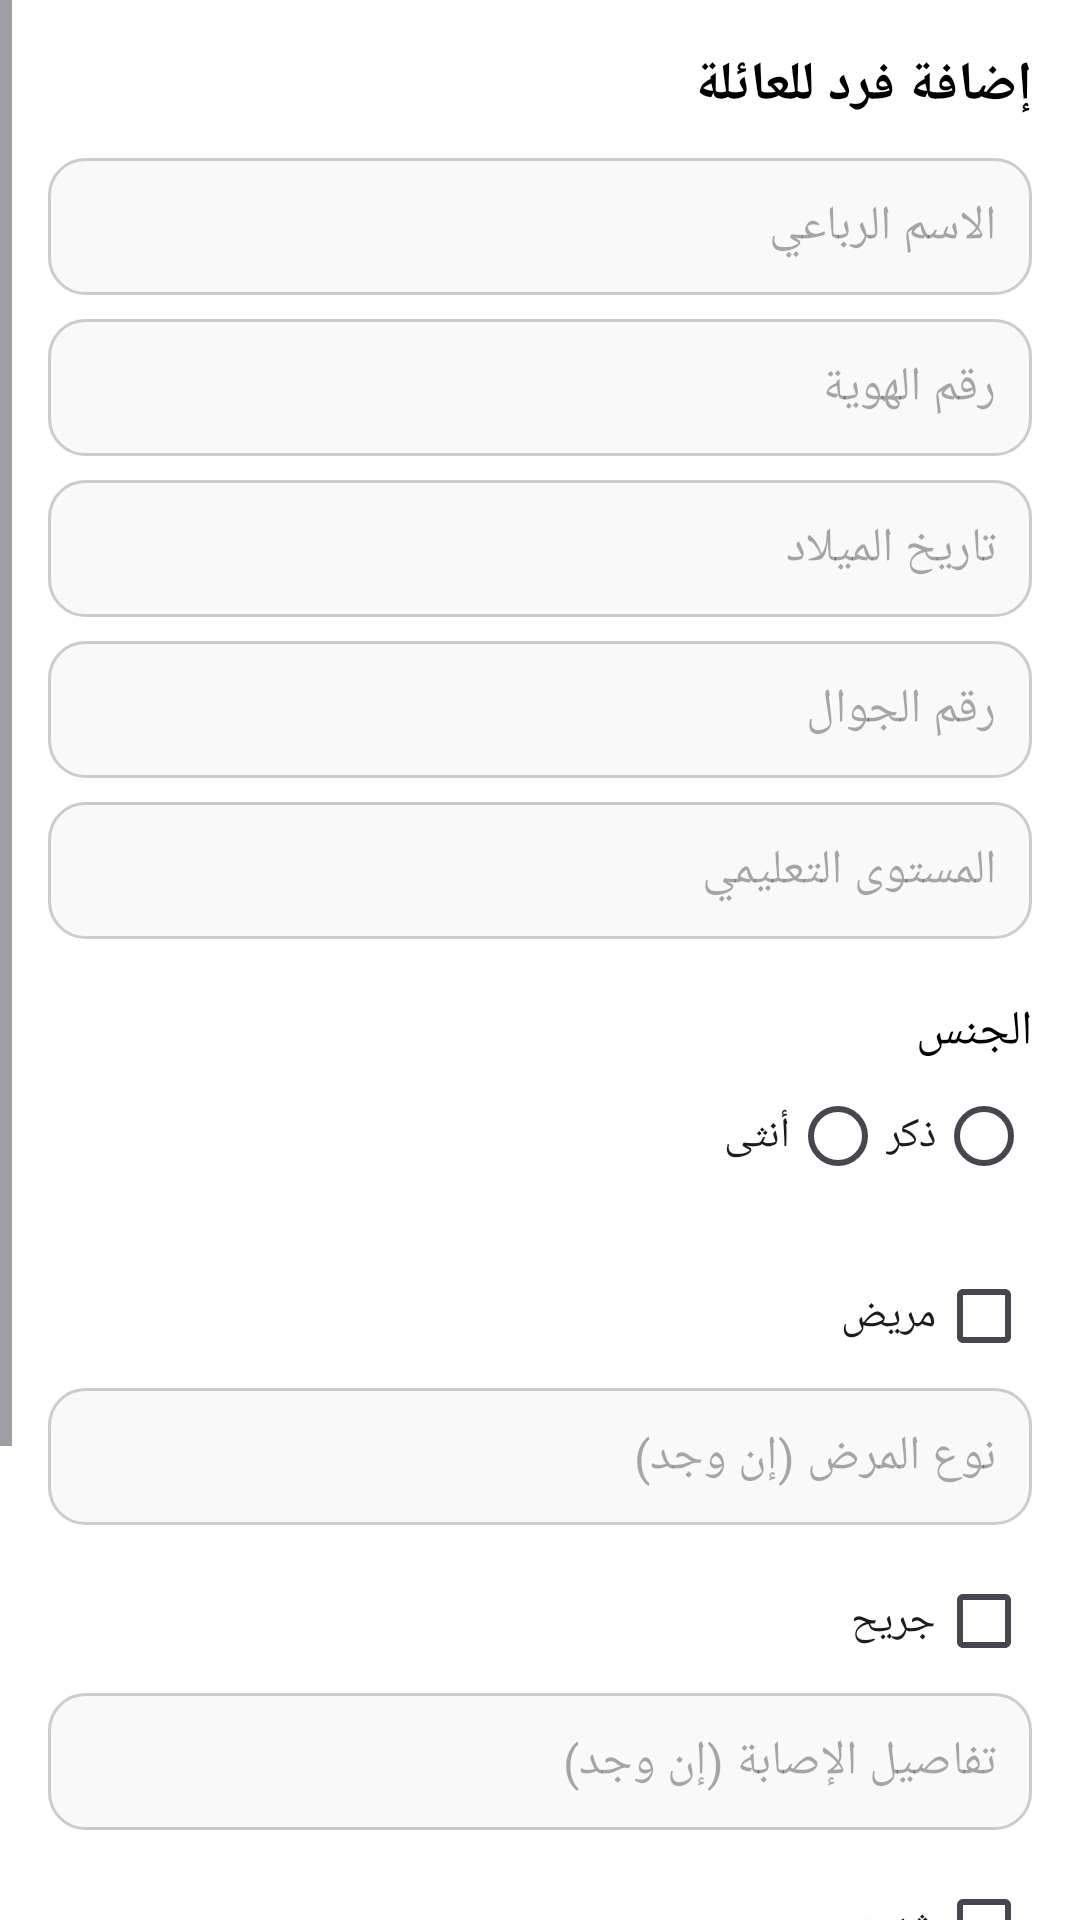

Reconstruct the res/layout file that produces this screen, plus the resources it refers to.
<!-- AndroidManifest.xml: application theme Theme.KonyaAddFamily -->
<!-- res/layout/fragment_add_member.xml -->
<?xml version="1.0" encoding="utf-8"?>
<ScrollView xmlns:android="http://schemas.android.com/apk/res/android"
    android:id="@+id/memberScrollView"
    android:layout_width="match_parent"
    android:layout_height="match_parent"
    android:background="#f0f0f0"
    android:layoutDirection="rtl">

    <LinearLayout
        android:id="@+id/memberFormLayout"
        android:layout_width="match_parent"
        android:layout_height="wrap_content"
        android:orientation="vertical"
        android:background="@android:color/white"
        android:padding="16dp"
        android:elevation="4dp">

        
        <TextView
            android:layout_width="wrap_content"
            android:layout_height="wrap_content"
            android:text="إضافة فرد للعائلة"
            android:textSize="18sp"
            android:textStyle="bold"
            android:textColor="#000"
            android:layout_marginBottom="12dp" />

        
        <EditText
            android:id="@+id/etMemberName"
            android:layout_width="match_parent"
            style="@style/CustomEditText"
            android:layout_height="wrap_content"
            android:hint="الاسم الرباعي" />

        <EditText
            style="@style/CustomEditText"
            android:id="@+id/etMemberNationalId"
            android:layout_width="match_parent"
            android:layout_height="wrap_content"
            android:hint="رقم الهوية"
            android:inputType="number" />

        <EditText
            android:id="@+id/etMemberBirthdate"
            android:layout_width="match_parent"
            style="@style/CustomEditText"
            android:layout_height="wrap_content"
            android:hint="تاريخ الميلاد"
            android:focusable="false"
            android:clickable="true" />

        <EditText
            android:id="@+id/etMemberPhone"
            android:layout_width="match_parent"
            style="@style/CustomEditText"
            android:layout_height="wrap_content"
            android:hint="رقم الجوال" />

        <EditText
            android:id="@+id/etMemberEducation"
            android:layout_width="match_parent"
            style="@style/CustomEditText"
            android:layout_height="wrap_content"
            android:hint="المستوى التعليمي" />

        
        <TextView
            android:layout_width="wrap_content"
            android:layout_height="wrap_content"
            android:text="الجنس"
            android:textSize="16sp"
            android:textColor="#000"
            android:layout_marginTop="12dp" />

        <RadioGroup
            android:id="@+id/genderRadioGroup"
            android:layout_width="match_parent"
            android:layout_height="wrap_content"
            android:orientation="horizontal"
            android:layout_marginBottom="12dp">

            <RadioButton
                android:id="@+id/radioMale"
                android:layout_width="wrap_content"
                android:layout_height="wrap_content"
                android:text="ذكر" />

            <RadioButton
                android:id="@+id/radioFemale"
                android:layout_width="wrap_content"
                android:layout_height="wrap_content"
                android:text="أنثى" />
        </RadioGroup>

        
        <CheckBox
            android:id="@+id/checkIsSick"
            android:layout_width="wrap_content"
            android:layout_height="wrap_content"
            android:text="مريض" />

        <EditText
            android:id="@+id/etDisease"
            style="@style/CustomEditText"
            android:layout_width="match_parent"
            android:layout_height="wrap_content"
            android:hint="نوع المرض (إن وجد)" />

        <CheckBox
            android:id="@+id/checkIsInjured"
            android:layout_width="wrap_content"
            android:layout_height="wrap_content"
            android:text="جريح" />

        <EditText
            android:id="@+id/etInjured"
            style="@style/CustomEditText"
            android:layout_width="match_parent"
            android:layout_height="wrap_content"
            android:hint="تفاصيل الإصابة (إن وجد)" />

        <CheckBox
            android:id="@+id/checkIsMartyr"
            android:layout_width="wrap_content"
            android:layout_height="wrap_content"
            android:text="شهيد" />

        <CheckBox
            android:id="@+id/checkIsPrisoner"
            android:layout_width="wrap_content"
            android:layout_height="wrap_content"
            android:text="أسير" />

        <CheckBox
            android:id="@+id/checkIsOrphan"
            android:layout_width="wrap_content"
            android:layout_height="wrap_content"
            android:text="يتيم" />

        
        <Button
            android:id="@+id/btnSaveMember"
            android:layout_width="match_parent"
            android:layout_height="wrap_content"
            android:text="حفظ الفرد"
            android:layout_marginTop="24dp"
            android:backgroundTint="#2196F3"
            android:textColor="@android:color/white" />

    </LinearLayout>
</ScrollView>
<!-- resources referenced by this layout -->
<resources>
  <style name="CustomEditText">
          <item name="android:layout_width">match_parent</item>
          <item name="android:layout_height">wrap_content</item>
          <item name="android:background">@drawable/bg_edittext</item>
          <item name="android:padding">12dp</item>
          <item name="android:textDirection">ltr</item>
          <item name="android:gravity">end</item>
          <item name="android:textColor">#000000</item>
          <item name="android:textSize">16sp</item>
          <item name="android:layout_marginBottom">8dp</item>
      </style>
  <style name="Theme.KonyaAddFamily" parent="Base.Theme.KonyaAddFamily" />
  <!-- drawable bg_edittext (drawable) -->
  <?xml version="1.0" encoding="utf-8"?>
  <shape xmlns:android="http://schemas.android.com/apk/res/android"
      android:shape="rectangle">
  
      <solid android:color="#F9F9F9" />
      <corners android:radius="12dp" />
      <stroke android:width="1dp" android:color="#CCCCCC" />
      <padding
          android:left="10dp"
          android:top="8dp"
          android:right="10dp"
          android:bottom="8dp" />
      <size android:minHeight="48dp" />
  </shape>
  <style name="Base.Theme.KonyaAddFamily" parent="Theme.Material3.Light.NoActionBar">
          
           <item name="colorPrimary">#8BC34A</item>
      </style>
</resources>
